Dataset: datasets (GitHub, anavarr3/ai_encampment_project). Classes: negative - no encampment, positive - encampment present.

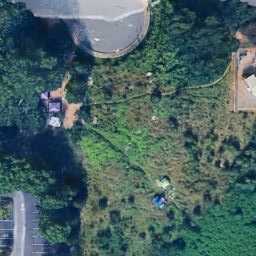
Label: positive - encampment present

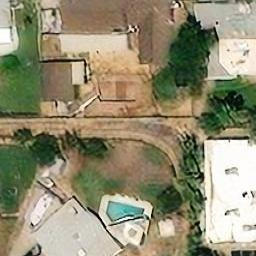
Label: negative - no encampment

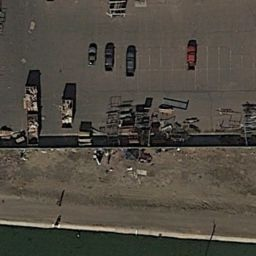
Label: positive - encampment present

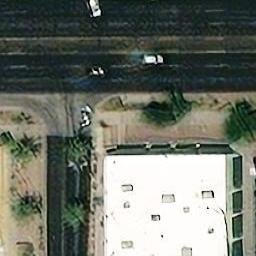
Label: negative - no encampment

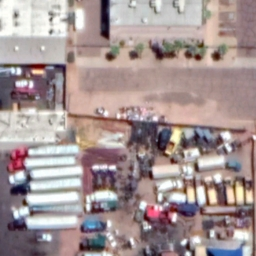
Label: positive - encampment present

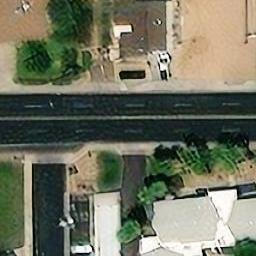
Label: negative - no encampment
